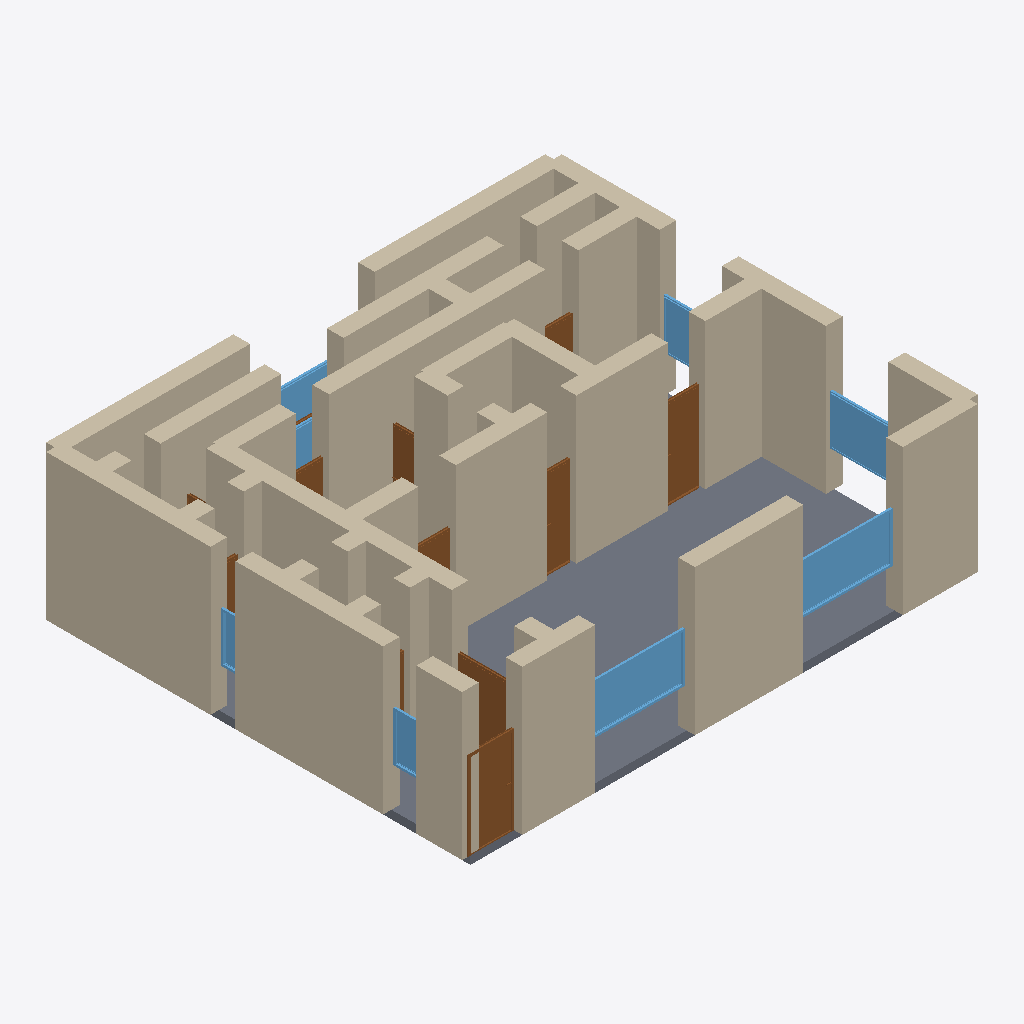
Isometric view of an IFC building model (IFC-SPF (STEP), schema IFC4, length unit metre), seen from the south-west, elements coloured by IFC class: 49 walls (beige), 12 doors (brown), 8 windows (light blue), 1 slab (grey).
Extent 12.4 m × 10.4 m × 3.7 m (x, y, z). Storeys (1): Ground Floor at 0.00 m. Elements (79): 51 IfcWall, 17 IfcDoor, 10 IfcWindow, 1 IfcSlab.

HEADER;
FILE_DESCRIPTION(('ViewDefinition[DesignTransferView]'),'2;1');
FILE_NAME('/dev/null','2026-05-05T20:44:33+05:30',(''),(''),'IfcOpenShell 0.8.5','IfcOpenShell 0.8.5','Nobody');
FILE_SCHEMA(('IFC4'));
ENDSEC;
DATA;
#1=IFCPROJECT('0lXXMKFaH5Qf2KVGSis883',$,'A Newcastle Quayside 3-bed warehouse loft — converted Tynesi',$,$,$,$,(#10),#5);
#12=IFCSITE('0g_0f7dW55aBMbJFpn7cM$',$,'Site',$,$,$,$,$,$,$,$,$,$,$);
#13=IFCBUILDING('1Dfzde1A5AdfSlqQ637euE',$,'Building',$,$,$,$,$,$,$,$,$);
#16=IFCBUILDINGSTOREY('3LLiDL1P1EsArWI7vaAAQC',$,'Ground Floor',$,$,#22,$,$,$,$);
#3454=IFCSLAB('3Mb8RYGmnDtQveIiAZFS_6',$,'Floor',$,$,#3471,#3466,$,.FLOOR.);
#200=IFCWALL('28oWL5eOz0UehSgs1Yu$ZX',$,'Exterior Wall',$,$,#221,#216,$,$);
#222=IFCWALL('3RdD8NvAr9HRPTvxrDSde2',$,'Exterior Wall',$,$,#243,#238,$,$);
#46=IFCWALL('2xw2OkOXLFaRGPT9hCJMkK',$,'Exterior Wall',$,$,#67,#62,$,$);
#68=IFCWALL('21Hi0I2EbEj9ut_lMaYaJ2',$,'Exterior Wall',$,$,#89,#84,$,$);
#23=IFCWALL('23SXbVyn9DhRUsvHXnyk9u',$,'Exterior Wall',$,$,#45,#39,$,$);
#112=IFCWALL('0$sus5GZ97VwMFk7znYP5x',$,'Exterior Wall',$,$,#133,#128,$,$);
#354=IFCWALL('3CJP5samT9hw5KxhyPHDQf',$,'Interior Wall',$,$,#375,#370,$,$);
#442=IFCWALL('31P0WCuCL1cBfLZ$wCUGuL',$,'Interior Wall',$,$,#463,#458,$,$);
#464=IFCWALL('3qcBDkQ5LB$uM7474eOKN5',$,'Interior Wall',$,$,#485,#480,$,$);
#244=IFCWALL('2Gmx9pUDb6qRu2dtcXO3IJ',$,'Exterior Wall',$,$,#265,#260,$,$);
#728=IFCWALL('2GD0N5fuv22ezf0KubSZ_D',$,'Interior Wall',$,$,#749,#744,$,$);
#156=IFCWALL('0c5icmOA94BP4ZuNXDpdQs',$,'Exterior Wall',$,$,#177,#172,$,$);
#838=IFCWALL('0x1X7WvvD5xAN1G2YiV3Bw',$,'Interior Wall',$,$,#859,#854,$,$);
#178=IFCWALL('3oh$7yFAv5LfCkU_NfYXJ4',$,'Exterior Wall',$,$,#199,#194,$,$);
#134=IFCWALL('3rDYRqW1r5yf9K$ahxBVyb',$,'Exterior Wall',$,$,#155,#150,$,$);
#398=IFCWALL('030dTdMPjCdwyfDcqRieWL',$,'Interior Wall',$,$,#419,#414,$,$);
#574=IFCWALL('2bd1ABySD8gv3cNH5u06Pv',$,'Interior Wall',$,$,#595,#590,$,$);
#2646=IFCWINDOW('1ZGZNYBAT7cw1DDzMsqLfk',$,'Window',$,$,#2700,#2695,$,1.2,2.4,$,$,$);
#2591=IFCWINDOW('2X0SoaWb157Pm4Jx2ku8VU',$,'Window',$,$,#2645,#2640,$,1.2,2.4,$,$,$);
#992=IFCWALL('3VPskTX810Dvig3075vKCm',$,'Interior Wall',$,$,#1013,#1008,$,$);
#794=IFCWALL('0Hg5XHMJPC88_P$Y1TDWyC',$,'Interior Wall',$,$,#815,#810,$,$);
#420=IFCWALL('347_QP4sD0fAIPPOov6uGI',$,'Interior Wall',$,$,#441,#436,$,$);
#1058=IFCWALL('3tSGxgH0vF4Q8B7uZWTuyJ',$,'Interior Wall',$,$,#1079,#1074,$,$);
#970=IFCWALL('2w5u_K_bP5svDyZ5cgNKid',$,'Interior Wall',$,$,#991,#986,$,$);
#816=IFCWALL('1V$9_x9Mn5JfOMZ7hiwOOY',$,'Interior Wall',$,$,#837,#832,$,$);
#926=IFCWALL('1mfLwTRXjBVQdcgEeO33YU',$,'Interior Wall',$,$,#947,#942,$,$);
#662=IFCWALL('3vixgxej99IuySqvoR$k7X',$,'Interior Wall',$,$,#683,#678,$,$);
#1146=IFCDOOR('2YafjE8wv1XPjsMuYa7BdA',$,'Door',$,$,#1230,#1225,$,2.1,1.1,$,$,$);
#90=IFCWALL('22rrPuYg97VhSAvSGM9Lhs',$,'Exterior Wall',$,$,#111,#106,$,$);
#860=IFCWALL('2TiIQIr753sPYAykIr5yVe',$,'Interior Wall',$,$,#881,#876,$,$);
#310=IFCWALL('3QdJr0OxL3Oh39yrIRYHO8',$,'Interior Wall',$,$,#331,#326,$,$);
#288=IFCWALL('2ea7rvXaP71u4FTTlZrJ$6',$,'Interior Wall',$,$,#309,#304,$,$);
#2701=IFCWINDOW('1693UKB7T64OsgVxJ1EvPh',$,'Window',$,$,#2755,#2750,$,1.2,1.5,$,$,$);
#1124=IFCWALL('2XzGSRNl1EmRzT$YOOfZ_U',$,'Interior Wall',$,$,#1145,#1140,$,$);
#1656=IFCDOOR('3BL7Y63nTDKPTdB5cU7Rh7',$,'Door',$,$,#1740,#1735,$,2.1,0.9,$,$,$);
#750=IFCWALL('0BO$M9jz523hUsUhXLb7Ec',$,'Interior Wall',$,$,#771,#766,$,$);
#486=IFCWALL('1RwBIhkI54dxzueLCossAN',$,'Interior Wall',$,$,#507,#502,$,$);
#376=IFCWALL('3CxVIwsPL3WPnwLVYN_2Fi',$,'Interior Wall',$,$,#397,#392,$,$);
#596=IFCWALL('15l5sHUaHDdxiXLIHFNVV0',$,'Interior Wall',$,$,#617,#612,$,$);
#1080=IFCWALL('0qSI5ikc12Cwi93aZK9Rds',$,'Interior Wall',$,$,#1101,#1096,$,$);
#1571=IFCDOOR('3p80hkRLnAdwU2sR24uU9T',$,'Door',$,$,#1655,#1650,$,2.1,0.7,$,$,$);
#530=IFCWALL('1sEt_i1NX5ExXgacv_EzQN',$,'Interior Wall',$,$,#551,#546,$,$);
#1231=IFCDOOR('1$mOCbMIH3Ah9hLc6Qoznp',$,'Door',$,$,#1315,#1310,$,2.1,1.5,$,$,$);
#772=IFCWALL('2rymxRPu9CKRJ7vAYLP0c6',$,'Interior Wall',$,$,#793,#788,$,$);
#2811=IFCWINDOW('24rjn7pQr0KeiGORI50gMl',$,'Window',$,$,#2865,#2860,$,1.2,1.5,$,$,$);
#3086=IFCWINDOW('0xqqWp2$rBp9QUoaT6pw11',$,'Window',$,$,#3140,#3135,$,1.2,0.8,$,$,$);
#2976=IFCWINDOW('0G_bFxmS57Ke$3LEwMHJeJ',$,'Window',$,$,#3030,#3025,$,1.2,3.0,$,$,$);
#1911=IFCDOOR('2DnBzserz0fBaTwym5P0oD',$,'Door',$,$,#1995,#1990,$,2.1,0.7,$,$,$);
#684=IFCWALL('1G5_6hZl5FjwDjOflbWV9a',$,'Interior Wall',$,$,#705,#700,$,$);
#948=IFCWALL('3AA3BLgX9BbxfJxVOUpGv2',$,'Interior Wall',$,$,#969,#964,$,$);
#266=IFCWALL('1$1cncLIbAuOb2V6Vy$w5y',$,'Interior Wall',$,$,#287,#282,$,$);
#1486=IFCDOOR('15p6VVTtrB3unyYEdV5LBI',$,'Door',$,$,#1570,#1565,$,2.1,0.9,$,$,$);
#3031=IFCWINDOW('18lIBPr1D4dOT9OLGSUMzW',$,'Window',$,$,#3085,#3080,$,1.2,0.6,$,$,$);
#2166=IFCDOOR('2j1sQ0aDvCLh4RPJoBgrOy',$,'Door',$,$,#2250,#2245,$,2.1,0.8,$,$,$);
#2081=IFCDOOR('3NigzfLkj2c9iyu6QCca8g',$,'Door',$,$,#2165,#2160,$,2.1,0.8,$,$,$);
#2866=IFCWINDOW('1Ct31cR957owCPG38P19gj',$,'Window',$,$,#2920,#2915,$,1.2,1.5,$,$,$);
#552=IFCWALL('242zhGM0z1GgS6qEI2U8dG',$,'Interior Wall',$,$,#573,#568,$,$);
#332=IFCWALL('0BPe9xbY131Pmg1co2VREj',$,'Interior Wall',$,$,#353,#348,$,$);
#1102=IFCWALL('3iIrT$gXrBWO9sxcH_hkRB',$,'Interior Wall',$,$,#1123,#1118,$,$);
#618=IFCWALL('35tNLBKDf5GR53clqlgSAO',$,'Interior Wall',$,$,#639,#634,$,$);
#640=IFCWALL('2grmJOLj12hx6T70Q2A7qo',$,'Interior Wall',$,$,#661,#656,$,$);
#1996=IFCDOOR('2WLkP9w6H1eg4Py55zZqZz',$,'Door',$,$,#2080,#2075,$,2.1,0.7,$,$,$);
#508=IFCWALL('0vOIilhB55yvn3g0EALszt',$,'Interior Wall',$,$,#529,#524,$,$);
#1036=IFCWALL('1ddf2imDn01O2$H026YqS9',$,'Interior Wall',$,$,#1057,#1052,$,$);
#1316=IFCDOOR('2ZuW7LweL4VefvZ6easMVy',$,'Door',$,$,#1400,#1395,$,2.1,0.7,$,$,$);
#904=IFCWALL('3nazqAnyXBUhMNmmmJmwZ4',$,'Interior Wall',$,$,#925,#920,$,$);
#2251=IFCDOOR('1wGHJdDw1EkvqAnYynxffZ',$,'Door',$,$,#2335,#2330,$,2.1,0.7,$,$,$);
#2336=IFCDOOR('0vO5gU5i98duyyZo5SXACQ',$,'Door',$,$,#2420,#2415,$,2.1,1.5,$,$,$);
#882=IFCWALL('3Y3awD4w57hf3vRXb9gD1F',$,'Interior Wall',$,$,#903,#898,$,$);
ENDSEC;
